Dataset: dataset (GitHub, bondi7/sargassum-image-detection). Classes: coast, coast_sky, coastline, dead_sargassum, death_sargassum, sargassum, sky, water.

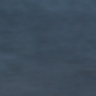
Label: water

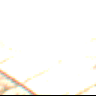
Label: coastline

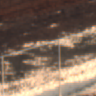
Label: death_sargassum

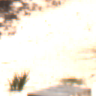
Label: coast_sky

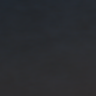
Label: sargassum

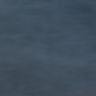
Label: water
